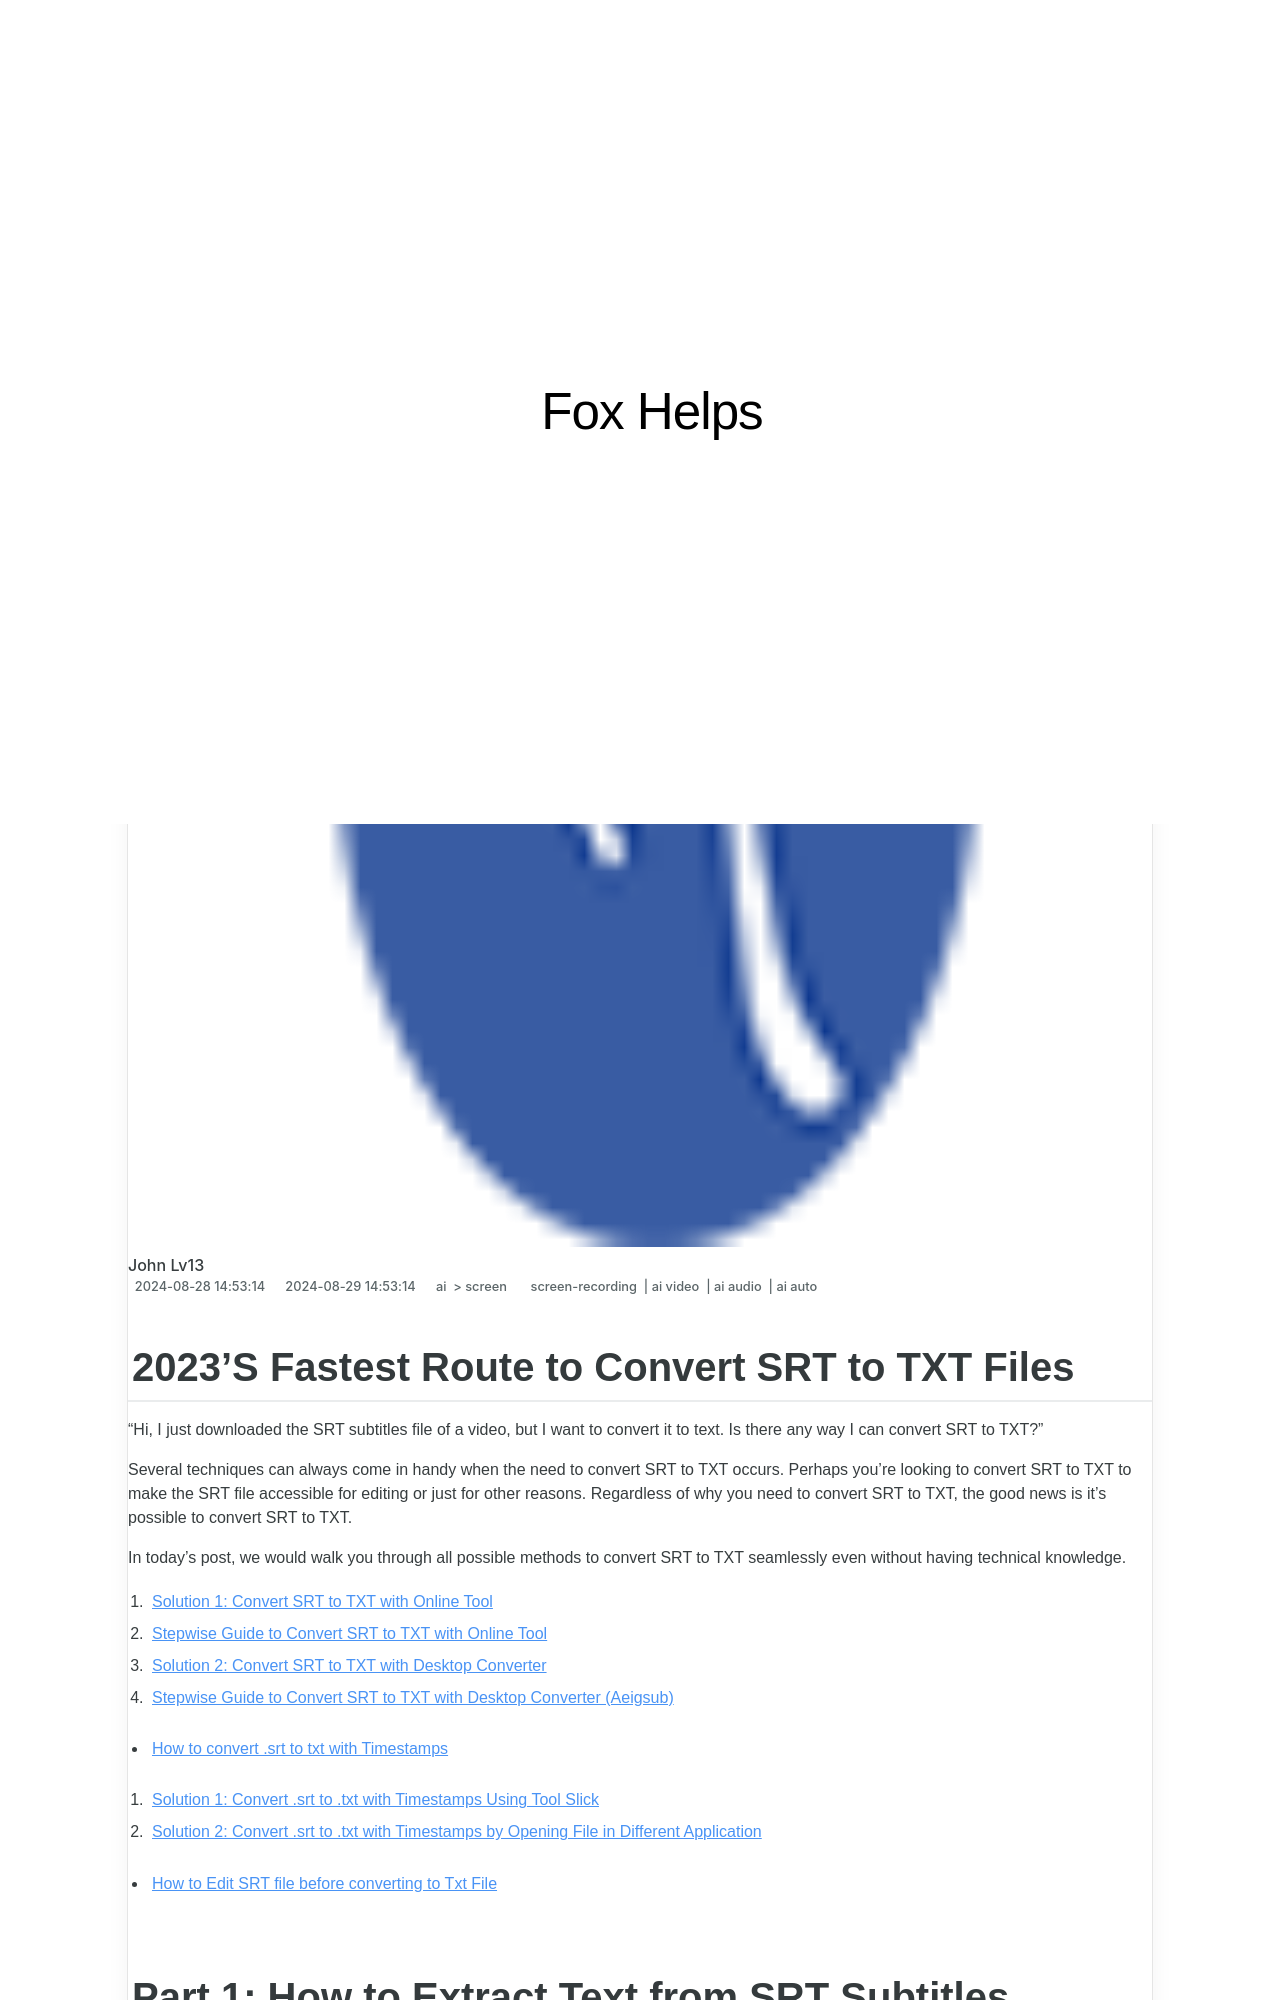

repository: techidaily/site-fox-helps · page: 2023s-fastest-route-to-convert-srt-to-txt-files-for-2024/index.html · generator: jekyll

---
title: "2023'S Fastest Route to Convert SRT to TXT Files for 2024"
date: 2024-08-28T14:53:14.877Z
updated: 2024-08-29T14:53:14.877Z
tags: 
  - screen-recording
  - ai video
  - ai audio
  - ai auto
categories: 
  - ai
  - screen
description: "This Article Describes 2023'S Fastest Route to Convert SRT to TXT Files for 2024"
excerpt: "This Article Describes 2023'S Fastest Route to Convert SRT to TXT Files for 2024"
keywords: "Fast Conversion SRT,SRT to Text Quickly,SRT TXT Converter,Speed SRT Transform,SRT to Text Route,Convert SRT Swiftly,Rapid SRT to TXT"
thumbnail: https://thmb.techidaily.com/d1a4704b31151e9550e9b3ab1b575cfa25b0e8f640c5b81b3310074251149c70.jpg
---
